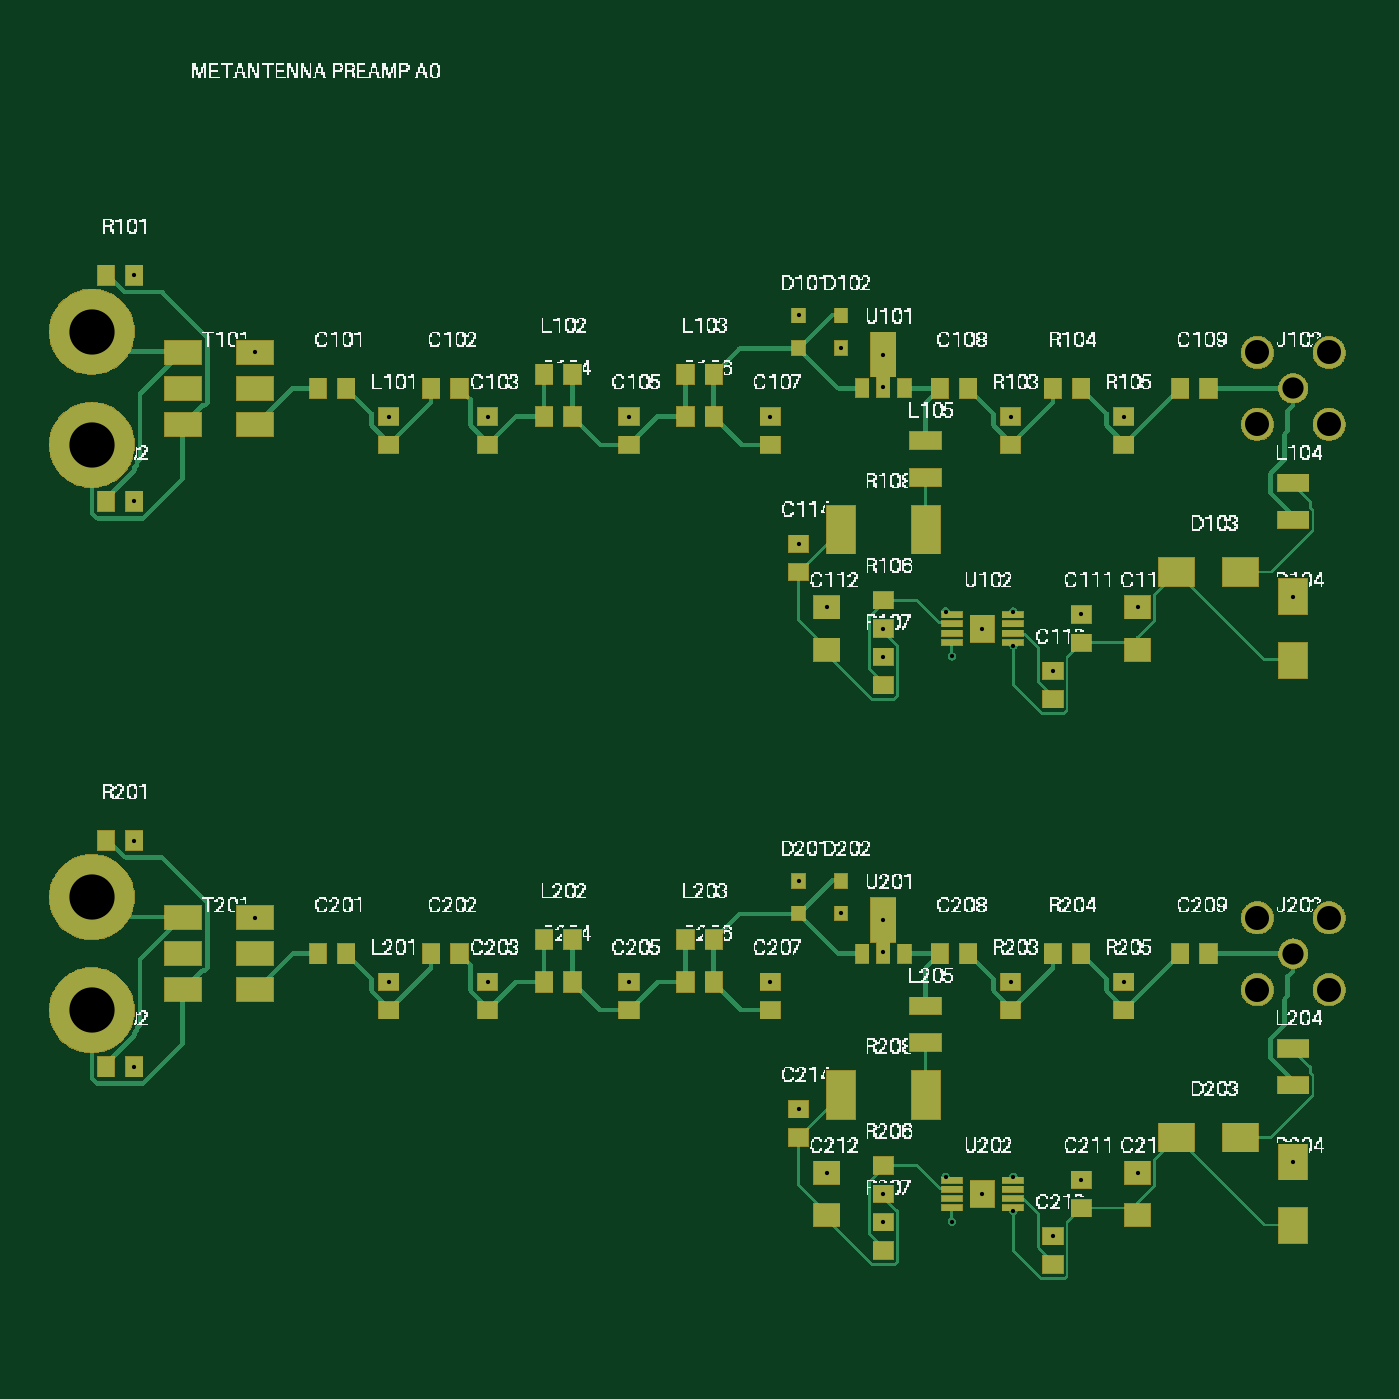
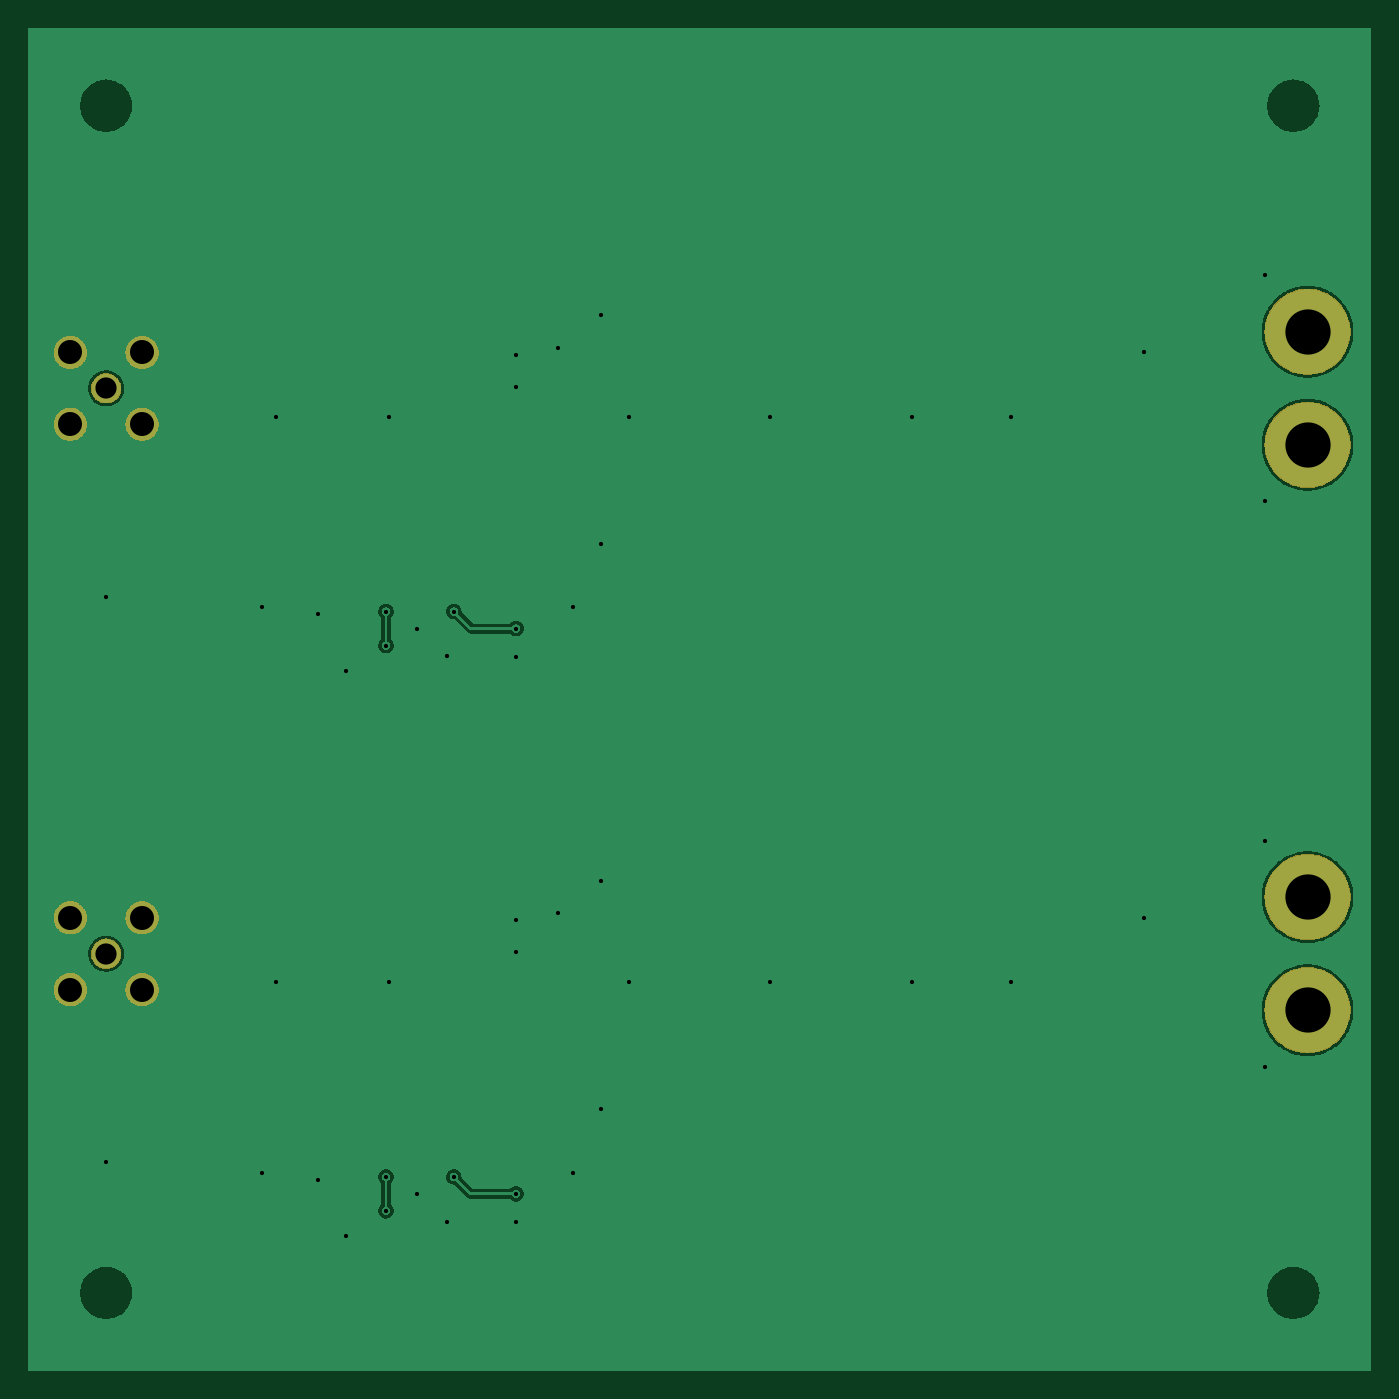
Circuit board: 8 layer files. Board 95.0 x 95.0 mm.
- bottom_copper: preamp-B_Cu.gbr (513153 bytes)
- bottom_mask: preamp-B_Mask.gbr (38257 bytes)
- top_copper: preamp-F_Cu.gbr (493389 bytes)
- top_mask: preamp-F_Mask.gbr (62557 bytes)
- paste: preamp-F_Paste.gbr (25293 bytes)
- top_silk: preamp-F_Silkscreen.gbr (882703 bytes)
- inner_copper: preamp-In2_Cu.gbr (199929 bytes)
- drill: preamp-PTH.drl (1277 bytes)

=== bottom_copper: preamp-B_Cu.gbr (513153 bytes, source omitted) ===
=== bottom_mask: preamp-B_Mask.gbr (38257 bytes, source omitted) ===
=== top_copper: preamp-F_Cu.gbr (493389 bytes, source omitted) ===
=== top_mask: preamp-F_Mask.gbr (62557 bytes, source omitted) ===
=== paste: preamp-F_Paste.gbr (25293 bytes, source omitted) ===
=== top_silk: preamp-F_Silkscreen.gbr (882703 bytes, source omitted) ===
=== inner_copper: preamp-In2_Cu.gbr (199929 bytes, source omitted) ===
=== drill: preamp-PTH.drl ===
M48
;TYPE=PLATED
METRIC,TZ
T01C0.300
T02C1.500
T03C1.700
T04C3.200
%
G90
G05
T01
X70.2000Y-44.2000
X70.2000Y-41.8000
X70.2000Y-84.2000
X70.2000Y-81.8000
X65.4000Y-41.8000
X61.0000Y-43.0000
X65.4000Y-81.8000
X61.0000Y-83.0000
X16.5400Y-23.4600
X8.0000Y-18.0000
X8.0000Y-34.0000
X26.0000Y-28.0000
X33.0000Y-28.0000
X43.0000Y-28.0000
X53.0000Y-28.0000
X55.0000Y-20.8500
X58.0000Y-23.1500
X61.0000Y-23.6125
X61.0000Y-25.9125
X70.0000Y-28.0000
X78.0000Y-28.0000
X90.0000Y-40.7500
X79.0000Y-41.5000
X75.0000Y-42.0000
X65.8500Y-44.9750
X68.0000Y-43.0000
X61.0000Y-45.0000
X57.0000Y-41.5000
X73.0000Y-46.0000
X55.0000Y-37.0000
X16.5400Y-63.4600
X8.0000Y-58.0000
X8.0000Y-74.0000
X26.0000Y-68.0000
X33.0000Y-68.0000
X43.0000Y-68.0000
X53.0000Y-68.0000
X55.0000Y-60.8500
X58.0000Y-63.1500
X61.0000Y-63.6125
X61.0000Y-65.9125
X70.0000Y-68.0000
X78.0000Y-68.0000
X90.0000Y-80.7500
X79.0000Y-81.5000
X75.0000Y-82.0000
X65.8500Y-84.9750
X68.0000Y-83.0000
X61.0000Y-85.0000
X57.0000Y-81.5000
X73.0000Y-86.0000
X55.0000Y-77.0000
T02
X90.0000Y-26.0000
X90.0000Y-66.0000
T03
X92.5400Y-28.5400
X92.5400Y-23.4600
X87.4600Y-23.4600
X87.4600Y-28.5400
X92.5400Y-68.5400
X92.5400Y-63.4600
X87.4600Y-63.4600
X87.4600Y-68.5400
T04
X5.0000Y-22.0000
X5.0000Y-30.0000
X5.0000Y-62.0000
X5.0000Y-70.0000
M30
